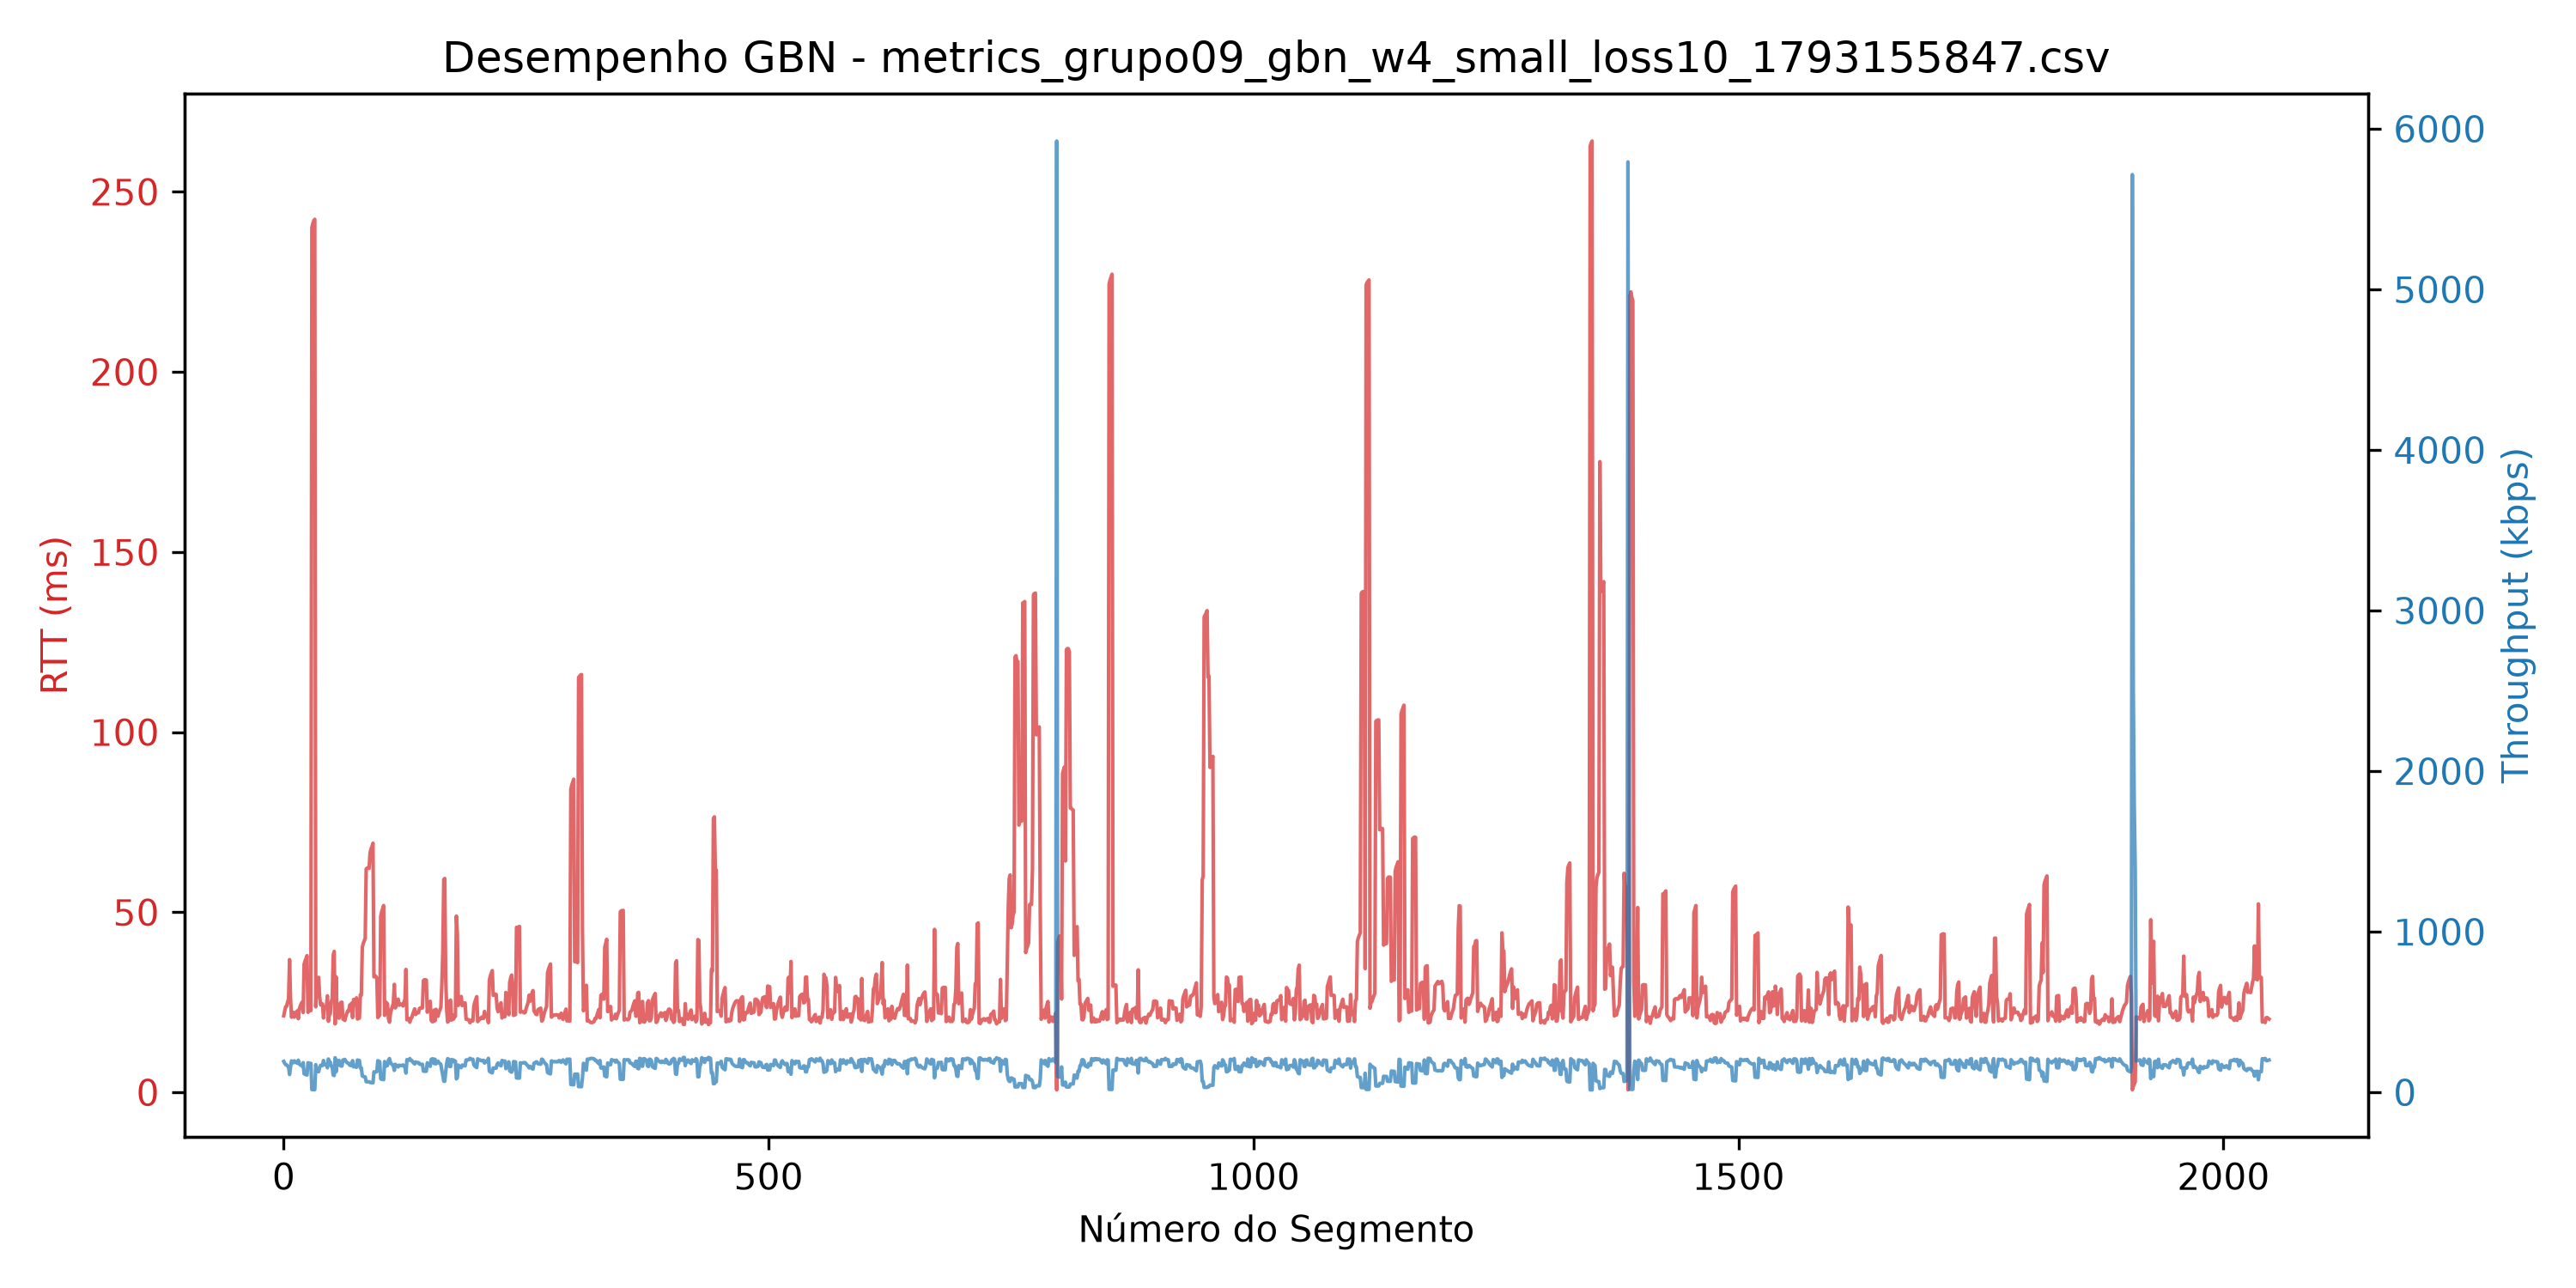

Values plotted in this chart, from the file beside it:
segment, timestamp, size_bytes, rtt_ms, rtt_estimated_ms, timeout_ms, throughput_kbps, retransmissions, timeout_occurred, window_size, protocol, simulated_loss
0, 2026-10-27T23:50:47.400427, 512, 21.25, 0, 300.0, 192.8, 0, 0, 4, gbn, 0
1, 2026-10-27T23:50:47.401856, 512, 22.62, 0, 300.0, 181, 0, 0, 4, gbn, 0
2, 2026-10-27T23:50:47.403019, 512, 23.78, 0, 300.0, 172.3, 0, 0, 4, gbn, 0
3, 2026-10-27T23:50:47.706580, 512, 23.94, 0, 300.0, 171.1, 1, 1, 4, gbn, 0
4, 2026-10-27T23:50:47.707538, 512, 25.08, 0, 300.0, 163.3, 1, 1, 4, gbn, 0
5, 2026-10-27T23:50:47.708334, 512, 25.91, 0, 300.0, 158.1, 1, 1, 4, gbn, 0
6, 2026-10-27T23:50:47.719383, 512, 36.84, 0, 300.0, 111.2, 1, 1, 4, gbn, 0
7, 2026-10-27T23:50:47.733685, 512, 26.01, 0, 300.0, 157.5, 0, 0, 4, gbn, 0
8, 2026-10-27T23:50:48.336266, 512, 20.88, 0, 300.0, 196.2, 2, 1, 4, gbn, 2
9, 2026-10-27T23:50:48.337001, 512, 21.64, 0, 300.0, 189.3, 2, 1, 4, gbn, 0
10, 2026-10-27T23:50:48.337530, 512, 22.21, 0, 300.0, 184.4, 2, 1, 4, gbn, 0
11, 2026-10-27T23:50:48.637729, 512, 20.87, 0, 300.0, 196.2, 3, 1, 4, gbn, 1
12, 2026-10-27T23:50:48.638412, 512, 21.8, 0, 300.0, 187.9, 1, 1, 4, gbn, 0
13, 2026-10-27T23:50:48.638831, 512, 22.24, 0, 300.0, 184.2, 1, 1, 4, gbn, 0
14, 2026-10-27T23:50:48.639213, 512, 22.62, 0, 300.0, 181.1, 1, 1, 4, gbn, 0
15, 2026-10-27T23:50:48.658858, 512, 20.44, 0, 300.0, 200.4, 0, 0, 4, gbn, 0
16, 2026-10-27T23:50:49.273860, 512, 23.09, 0, 300.0, 177.4, 2, 1, 4, gbn, 2
17, 2026-10-27T23:50:49.274659, 512, 23.94, 0, 300.0, 171.1, 2, 1, 4, gbn, 0
18, 2026-10-27T23:50:49.275206, 512, 24.54, 0, 300.0, 166.9, 2, 1, 4, gbn, 0
19, 2026-10-27T23:50:49.275689, 512, 25.06, 0, 300.0, 163.4, 2, 1, 4, gbn, 0
20, 2026-10-27T23:50:49.296862, 512, 22.17, 0, 300.0, 184.7, 0, 0, 4, gbn, 0
21, 2026-10-27T23:50:49.619438, 512, 35.51, 0, 300.0, 115.3, 1, 1, 4, gbn, 1
22, 2026-10-27T23:50:49.620269, 512, 36.5, 0, 300.0, 112.2, 1, 1, 4, gbn, 0
23, 2026-10-27T23:50:49.620904, 512, 37.17, 0, 300.0, 110.2, 1, 1, 4, gbn, 0
24, 2026-10-27T23:50:49.621755, 512, 37.94, 0, 300.0, 108, 1, 1, 4, gbn, 0
25, 2026-10-27T23:50:49.642586, 512, 22.22, 0, 300.0, 184.3, 0, 0, 4, gbn, 0
26, 2026-10-27T23:50:49.643611, 512, 22.63, 0, 300.0, 181, 0, 0, 4, gbn, 0
27, 2026-10-27T23:50:49.644471, 512, 22.77, 0, 300.0, 179.9, 0, 0, 4, gbn, 0
28, 2026-10-27T23:50:49.645113, 512, 22.7, 0, 300.0, 180.5, 0, 0, 4, gbn, 0
29, 2026-10-27T23:50:50.190498, 512, 240, 0, 300.0, 17.06, 1, 1, 4, gbn, 1
30, 2026-10-27T23:50:50.191558, 512, 241.2, 0, 300.0, 16.98, 1, 1, 4, gbn, 0
31, 2026-10-27T23:50:50.192129, 512, 242, 0, 300.0, 16.93, 1, 1, 4, gbn, 0
32, 2026-10-27T23:50:50.192454, 512, 242.4, 0, 300.0, 16.9, 1, 1, 4, gbn, 0
33, 2026-10-27T23:50:50.215078, 512, 23.74, 0, 300.0, 172.5, 0, 0, 4, gbn, 0
34, 2026-10-27T23:50:50.223179, 512, 30.8, 0, 300.0, 133, 0, 0, 4, gbn, 0
35, 2026-10-27T23:50:50.224038, 512, 31.43, 0, 300.0, 130.3, 0, 0, 4, gbn, 0
36, 2026-10-27T23:50:50.224810, 512, 31.92, 0, 300.0, 128.3, 0, 0, 4, gbn, 0
37, 2026-10-27T23:50:50.242343, 512, 26.56, 0, 300.0, 154.2, 0, 0, 4, gbn, 0
38, 2026-10-27T23:50:50.248455, 512, 24.27, 0, 300.0, 168.8, 0, 0, 4, gbn, 0
39, 2026-10-27T23:50:50.249453, 512, 24.66, 0, 300.0, 166.1, 0, 0, 4, gbn, 0
40, 2026-10-27T23:50:50.250164, 512, 24.53, 0, 300.0, 167, 0, 0, 4, gbn, 0
41, 2026-10-27T23:50:50.264028, 512, 20.65, 0, 300.0, 198.4, 0, 0, 4, gbn, 0
42, 2026-10-27T23:50:50.273045, 512, 23.62, 0, 300.0, 173.4, 0, 0, 4, gbn, 0
43, 2026-10-27T23:50:50.273992, 512, 23.75, 0, 300.0, 172.5, 0, 0, 4, gbn, 0
44, 2026-10-27T23:50:50.274893, 512, 23.9, 0, 300.0, 171.4, 0, 0, 4, gbn, 0
45, 2026-10-27T23:50:50.291854, 512, 26.78, 0, 300.0, 153, 0, 0, 4, gbn, 0
46, 2026-10-27T23:50:50.293614, 512, 19.73, 0, 300.0, 207.6, 0, 0, 4, gbn, 0
47, 2026-10-27T23:50:50.296557, 512, 21.63, 0, 300.0, 189.4, 0, 0, 4, gbn, 0
48, 2026-10-27T23:50:50.297531, 512, 21.86, 0, 300.0, 187.3, 0, 0, 4, gbn, 0
49, 2026-10-27T23:50:50.626024, 512, 25.06, 0, 300.0, 163.5, 1, 1, 4, gbn, 1
50, 2026-10-27T23:50:50.626917, 512, 26.13, 0, 300.0, 156.8, 1, 1, 4, gbn, 0
51, 2026-10-27T23:50:50.639012, 512, 38.06, 0, 300.0, 107.6, 1, 1, 4, gbn, 0
52, 2026-10-27T23:50:50.640032, 512, 39.12, 0, 300.0, 104.7, 1, 1, 4, gbn, 0
53, 2026-10-27T23:50:50.645961, 512, 19.01, 0, 300.0, 215.4, 0, 0, 4, gbn, 0
54, 2026-10-27T23:50:50.659929, 512, 32.03, 0, 300.0, 127.9, 0, 0, 4, gbn, 0
55, 2026-10-27T23:50:50.660875, 512, 20.96, 0, 300.0, 195.4, 0, 0, 4, gbn, 0
56, 2026-10-27T23:50:50.661750, 512, 20.98, 0, 300.0, 195.2, 0, 0, 4, gbn, 0
57, 2026-10-27T23:50:50.667227, 512, 20.58, 0, 300.0, 199, 0, 0, 4, gbn, 0
58, 2026-10-27T23:50:50.685561, 512, 24.59, 0, 300.0, 166.6, 0, 0, 4, gbn, 0
59, 2026-10-27T23:50:50.686517, 512, 24.96, 0, 300.0, 164.1, 0, 0, 4, gbn, 0
... 1,988 more rows
